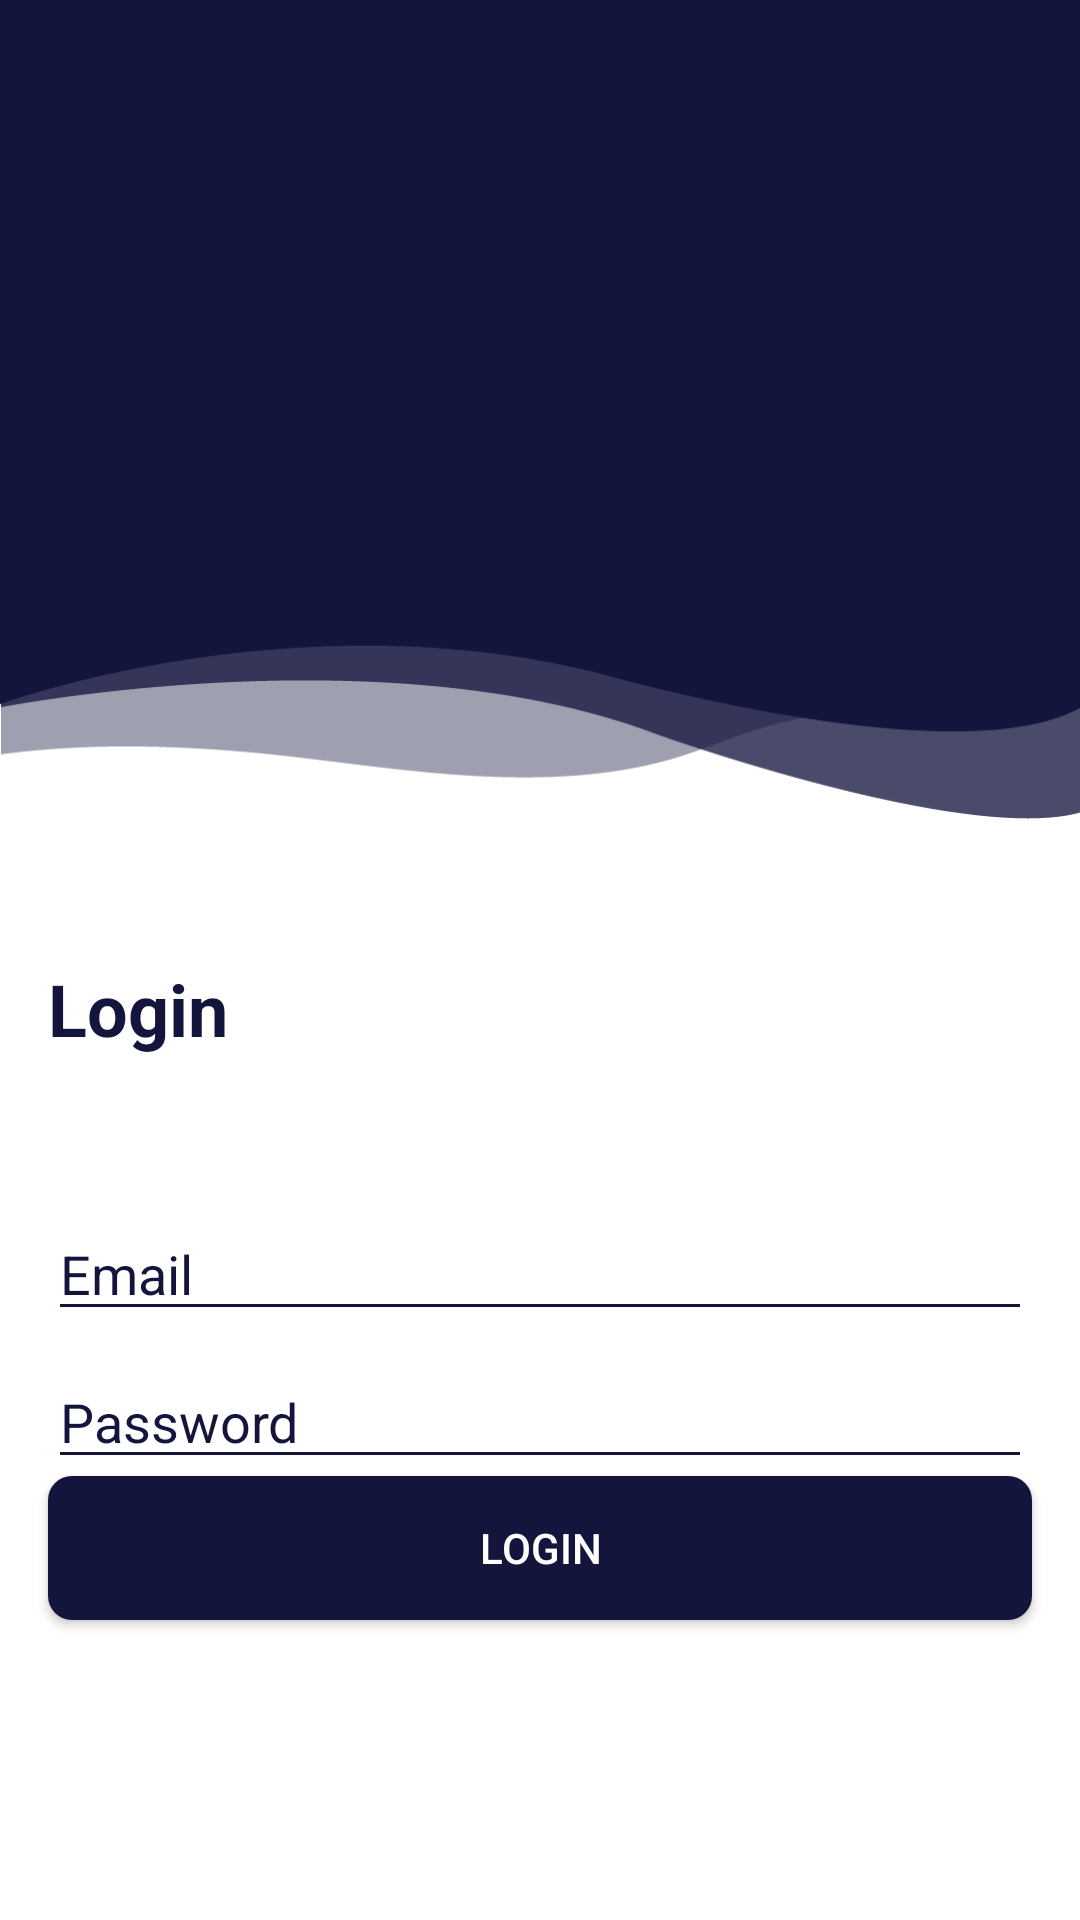

Write the Android layout XML for this screen, with the resource values it uses.
<!-- AndroidManifest.xml: application theme Theme.Hidden -->
<!-- res/layout/activity_login.xml -->
<?xml version="1.0" encoding="utf-8"?>
<androidx.constraintlayout.widget.ConstraintLayout xmlns:android="http://schemas.android.com/apk/res/android"
    xmlns:app="http://schemas.android.com/apk/res-auto"
    xmlns:tools="http://schemas.android.com/tools"
    android:layout_width="match_parent"
    android:layout_height="match_parent"
    android:background="@color/white"
    tools:context=".LoginActivity">

    <FrameLayout
        android:id="@+id/frameLayout2"
        android:layout_width="wrap_content"
        android:layout_height="273dp"
        android:background="@drawable/navy_bg"
        app:layout_constraintEnd_toEndOf="parent"
        app:layout_constraintStart_toStartOf="parent"
        app:layout_constraintTop_toTopOf="parent">

        <ImageView
            android:id="@+id/imageView21"
            android:layout_width="200dp"
            android:layout_height="200dp"
            android:layout_gravity="center_horizontal"
            android:layout_marginTop="25dp"
            app:srcCompat="@drawable/hidden_logo" />
    </FrameLayout>

    <EditText
        android:id="@+id/editPasswordLogin"
        android:layout_width="0dp"
        android:layout_height="wrap_content"
        android:layout_marginStart="16dp"
        android:layout_marginTop="8dp"
        android:layout_marginEnd="16dp"
        android:backgroundTint="@color/navy"
        android:ems="10"
        android:hint="Password"
        android:inputType="textPassword"
        android:textColor="@color/navy"
        android:textColorHint="@color/navy"
        app:layout_constraintEnd_toEndOf="parent"
        app:layout_constraintHorizontal_bias="0.0"
        app:layout_constraintStart_toStartOf="parent"
        android:nextFocusRight="@id/btnLoginLogin"
        app:layout_constraintTop_toBottomOf="@+id/editEmailLogin" />
    <TextView
        android:layout_width="wrap_content"
        android:layout_height="wrap_content"
        app:layout_constraintEnd_toEndOf="parent"
        app:layout_constraintTop_toBottomOf="@id/editPasswordLogin"
        android:paddingEnd="20dp"
        android:textSize="16sp"
        android:textColor="@color/black"
        android:text="Forgot Password?"
        android:id="@+id/txtForgotPasswordLogin"
        />
    <TextView
        android:id="@+id/textView2"
        android:layout_width="0dp"
        android:layout_height="wrap_content"
        android:layout_marginStart="16dp"
        android:layout_marginTop="320dp"
        android:layout_marginEnd="16dp"
        android:text="Login"
        android:textColor="@color/navy"
        android:textSize="24sp"
        android:textStyle="bold"
        app:layout_constraintEnd_toEndOf="parent"
        app:layout_constraintHorizontal_bias="0.0"
        app:layout_constraintStart_toStartOf="parent"
        app:layout_constraintTop_toTopOf="@+id/frameLayout2" />

    <EditText
        android:id="@+id/editEmailLogin"
        android:layout_width="0dp"
        android:layout_height="wrap_content"
        android:layout_marginStart="16dp"
        android:layout_marginTop="50dp"
        android:layout_marginEnd="16dp"
        android:backgroundTint="@color/navy"
        android:ems="10"
        android:hint="Email"
        android:inputType="textEmailAddress"
        android:textColor="@color/navy"
        android:textColorHint="@color/navy"
        app:layout_constraintEnd_toEndOf="parent"
        app:layout_constraintHorizontal_bias="0.0"
        app:layout_constraintStart_toStartOf="parent"
        app:layout_constraintTop_toBottomOf="@+id/textView2" />

    <Button
        android:id="@+id/btnLoginLogin"
        android:layout_width="0dp"
        android:layout_height="wrap_content"
        android:layout_marginStart="16dp"
        android:layout_marginEnd="16dp"
        android:layout_marginBottom="100dp"
        android:background="@drawable/shape_rectangle_navy"
        android:text="Login"
        android:textColor="@color/white"
        app:layout_constraintBottom_toBottomOf="parent"
        app:layout_constraintEnd_toEndOf="parent"
        app:layout_constraintHorizontal_bias="0.0"
        app:layout_constraintStart_toStartOf="parent"
        app:layout_constraintTop_toBottomOf="@+id/editPasswordLogin"
        app:layout_constraintVertical_bias="1.0" />
</androidx.constraintlayout.widget.ConstraintLayout>
<!-- resources referenced by this layout -->
<resources>
  <color name="black">#FF000000</color>
  <color name="navy">#FF14153D</color>
  <color name="white">#FFFFFFFF</color>
  <!-- drawable navy_bg: png bitmap (drawable, 11391 bytes) -->
  <!-- drawable shape_rectangle_navy (drawable) -->
  <?xml version="1.0" encoding="utf-8"?>
  <shape xmlns:android="http://schemas.android.com/apk/res/android"
      android:shape="rectangle">
  
      <solid android:color="@color/navy"/>
      <corners android:radius="8dp"/>
  </shape>
  <style name="Theme.Hidden" parent="Theme.AppCompat.Light.NoActionBar">
          
          <item name="colorPrimary">@color/purple_500</item>
          <item name="colorPrimaryVariant">@color/purple_700</item>
          <item name="colorOnPrimary">@color/white</item>
          
          <item name="colorSecondary">@color/teal_200</item>
          <item name="colorSecondaryVariant">@color/teal_700</item>
          <item name="colorOnSecondary">@color/black</item>
          
          <item name="android:statusBarColor" tools:targetApi="l">?attr/colorPrimaryVariant</item>
          
      </style>
  <color name="purple_500">#FF6200EE</color>
  <color name="purple_700">#FF3700B3</color>
  <color name="teal_200">#FF03DAC5</color>
  <color name="teal_700">#FF018786</color>
</resources>
